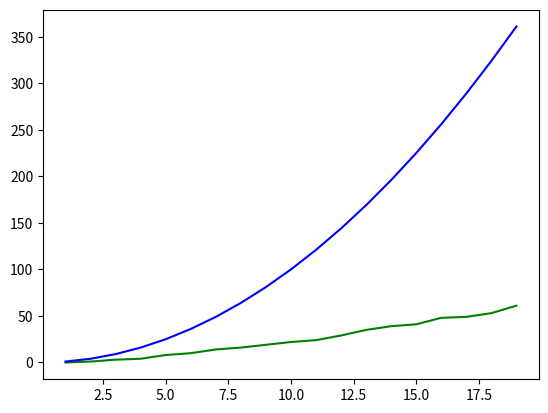

Python code for this plot:
import numpy as np
import random
import matplotlib.pyplot as plt
def mergeSort(arr):
    global c
    if len(arr) > 1:
        mid = len(arr)//2
        L = arr[:mid]
        R = arr[mid:]
        mergeSort(L)
        mergeSort(R)
        i = j = k = 0
        while i < len(L) and j < len(R):
            if L[i] < R[j]:
                c=c+1
                arr[k] = L[i]
                i += 1
            else:
                c=c+1
                arr[k] = R[j]
                j += 1
            k += 1

        while i < len(L):
            arr[k] = L[i]
            i += 1
            k += 1
 
        while j < len(R):
            arr[k] = R[j]
            j += 1
            k += 1

comp=[]
x=[]
for i in range(1,20):
  arr = []
  c=0
  for j in range(i):
    arr.append(random.randint(1,100))
  mergeSort(arr)
  comp.append(c)
  x.append(i)
x=np.array(x)
y=np.array(comp)
plt.plot(x,y,color="green")
plt.plot(x,x**2,color="blue")
plt.show()

